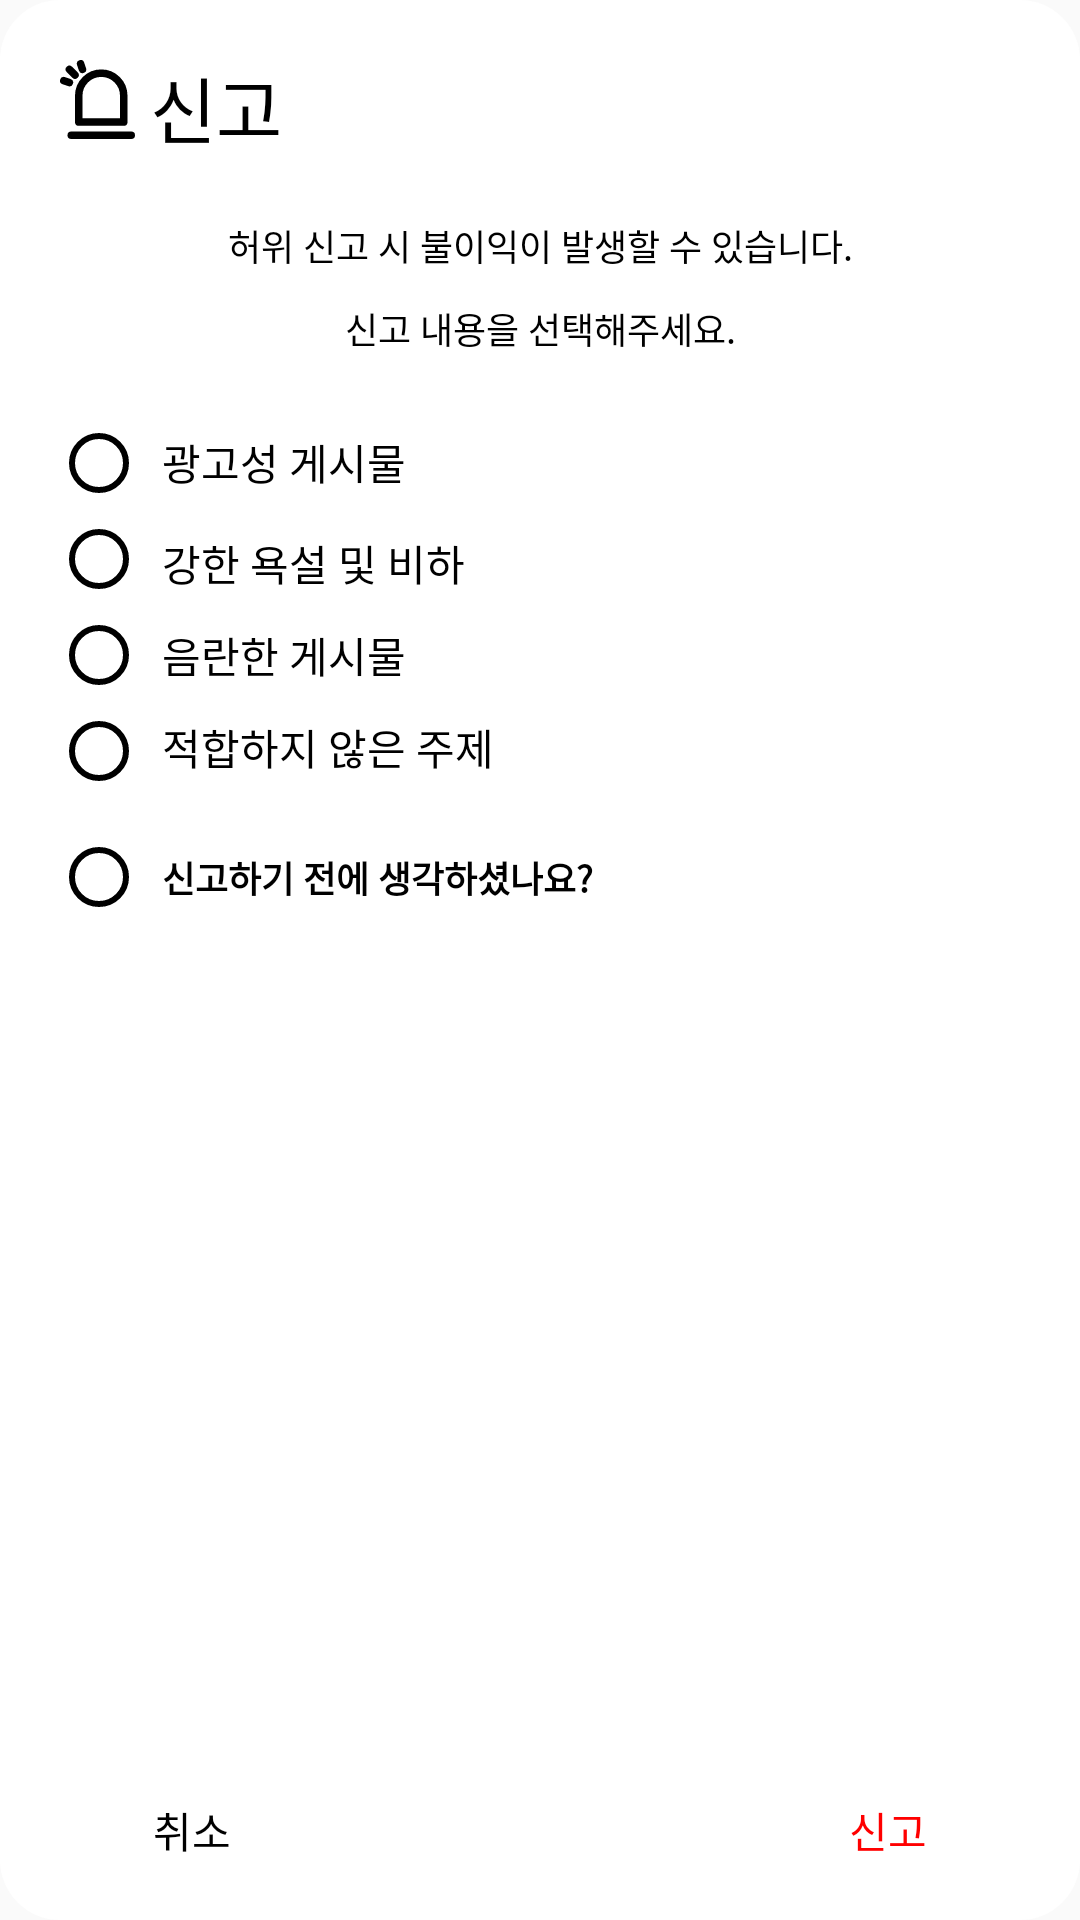

The Android layout XML behind this screen, and the referenced resources:
<!-- AndroidManifest.xml: application theme AppTheme -->
<!-- res/layout/report_dialog.xml -->
<?xml version="1.0" encoding="utf-8"?>
<androidx.constraintlayout.widget.ConstraintLayout
    xmlns:android="http://schemas.android.com/apk/res/android"
    xmlns:app="http://schemas.android.com/apk/res-auto"
    android:layout_width="270dp"
    android:layout_height="370dp"
    android:background="@drawable/feed_dialog">

    <ImageView
        android:id="@+id/imageView4"
        android:layout_width="wrap_content"
        android:layout_height="wrap_content"
        android:layout_marginLeft="20dp"
        android:layout_marginTop="20dp"
        android:src="@drawable/ic_report"
        app:layout_constraintStart_toStartOf="parent"
        app:layout_constraintTop_toTopOf="parent" />

    <TextView
        android:id="@+id/textView6"
        android:layout_width="wrap_content"
        android:layout_height="wrap_content"
        android:layout_marginLeft="5dp"
        android:layout_marginTop="18dp"
        android:fontFamily="@font/font_roboto_medium"
        android:text="@string/comment_report"
        android:textColor="@color/black"
        android:textSize="24sp"
        app:layout_constraintStart_toEndOf="@+id/imageView4"
        app:layout_constraintTop_toTopOf="parent" />

    <TextView
        android:id="@+id/textView7"
        android:layout_width="wrap_content"
        android:layout_height="wrap_content"
        android:layout_marginTop="20dp"
        android:fontFamily="@font/font_roboto_light"
        android:text="@string/comment_report_description"
        android:textColor="@color/black"
        android:textSize="12sp"
        app:layout_constraintEnd_toEndOf="parent"
        app:layout_constraintStart_toStartOf="parent"
        app:layout_constraintTop_toBottomOf="@+id/textView6" />

    <TextView
        android:id="@+id/textView8"
        android:layout_width="wrap_content"
        android:layout_height="wrap_content"
        android:layout_marginTop="10dp"
        android:fontFamily="@font/font_roboto_light"
        android:text="@string/comment_report_description2"
        android:textColor="@color/black"
        android:textSize="12sp"
        app:layout_constraintEnd_toEndOf="parent"
        app:layout_constraintStart_toStartOf="parent"
        app:layout_constraintTop_toBottomOf="@+id/textView7" />

    <RadioGroup
        android:id="@+id/radio_group"
        android:layout_width="wrap_content"
        android:layout_height="wrap_content"
        android:layout_marginTop="20dp"
        android:layout_marginLeft="17dp"
        android:orientation="vertical"
        app:layout_constraintStart_toStartOf="parent"
        app:layout_constraintTop_toBottomOf="@+id/textView8">

        <RadioButton
            android:id="@+id/radio_btn1"
            android:layout_width="wrap_content"
            android:layout_height="wrap_content"
            android:buttonTint="@color/black" />

        <RadioButton
            android:id="@+id/radio_btn2"
            android:layout_width="wrap_content"
            android:layout_height="wrap_content"
            android:buttonTint="@color/black" />

        <RadioButton
            android:id="@+id/radio_btn3"
            android:layout_width="wrap_content"
            android:layout_height="wrap_content"
            android:buttonTint="@color/black" />

        <RadioButton
            android:id="@+id/radio_btn4"
            android:layout_width="wrap_content"
            android:layout_height="wrap_content"
            android:buttonTint="@color/black" />

    </RadioGroup>

    <RadioButton
        android:id="@+id/confirm_radio_btn"
        android:layout_width="wrap_content"
        android:layout_height="wrap_content"
        android:layout_marginLeft="17dp"
        android:layout_marginTop="10dp"
        android:buttonTint="@color/black"
        app:layout_constraintStart_toStartOf="parent"
        app:layout_constraintTop_toBottomOf="@+id/radio_group" />

    <TextView
        android:id="@+id/reason1_tv"
        android:layout_width="wrap_content"
        android:layout_height="wrap_content"
        android:layout_marginStart="5dp"
        android:layout_marginBottom="97dp"
        android:fontFamily="@font/font_roboto_medium"
        android:text="@string/report_1"
        android:textColor="@color/black"
        android:textSize="14sp"
        app:layout_constraintBottom_toBottomOf="@+id/radio_group"
        app:layout_constraintStart_toEndOf="@+id/radio_group"
        app:layout_constraintTop_toTopOf="@+id/radio_group" />

    <TextView
        android:id="@+id/reason2_tv"
        android:layout_width="wrap_content"
        android:layout_height="wrap_content"
        android:layout_marginStart="5dp"
        android:layout_marginTop="13dp"
        android:fontFamily="@font/font_roboto_medium"
        android:text="@string/report_2"
        android:textColor="@color/black"
        android:textSize="14sp"
        app:layout_constraintStart_toEndOf="@+id/radio_group"
        app:layout_constraintTop_toBottomOf="@+id/reason1_tv" />

    <TextView
        android:id="@+id/reason3_tv"
        android:layout_width="wrap_content"
        android:layout_height="wrap_content"
        android:layout_marginStart="5dp"
        android:fontFamily="@font/font_roboto_medium"
        android:text="@string/report_3"
        android:textColor="@color/black"
        android:textSize="14sp"
        app:layout_constraintBottom_toTopOf="@+id/reason4_tv"
        app:layout_constraintStart_toEndOf="@+id/radio_group"
        app:layout_constraintTop_toBottomOf="@+id/reason2_tv" />

    <TextView
        android:id="@+id/reason4_tv"
        android:layout_width="wrap_content"
        android:layout_height="wrap_content"
        android:layout_marginStart="5dp"
        android:layout_marginBottom="7dp"
        android:fontFamily="@font/font_roboto_medium"
        android:text="@string/report_4"
        android:textColor="@color/black"
        android:textSize="14sp"
        app:layout_constraintBottom_toBottomOf="@+id/radio_group"
        app:layout_constraintStart_toEndOf="@+id/radio_group"/>

    <TextView
        android:layout_width="wrap_content"
        android:layout_height="wrap_content"
        android:layout_marginStart="5dp"
        android:fontFamily="@font/font_roboto_bold"
        android:text="@string/report_remember"
        android:textColor="@color/black"
        android:textSize="12sp"
        android:textStyle="bold"
        app:layout_constraintBottom_toBottomOf="@+id/confirm_radio_btn"
        app:layout_constraintStart_toEndOf="@+id/confirm_radio_btn"
        app:layout_constraintTop_toTopOf="@+id/confirm_radio_btn" />

    <Button
        android:id="@+id/report_negative_btn"
        android:layout_width="wrap_content"
        android:layout_height="30dp"
        android:layout_marginBottom="15dp"
        android:layout_marginLeft="20dp"
        android:text="@string/feed_dialog_cancel"
        android:textColor="@color/black"
        android:textSize="14sp"
        android:fontFamily="@font/font_nanum_gothic_bold"
        android:background="@null"
        app:layout_constraintBottom_toBottomOf="parent"
        app:layout_constraintStart_toStartOf="parent" />

    <Button
        android:id="@+id/report_positive_btn"
        android:layout_width="wrap_content"
        android:layout_height="30dp"
        android:layout_marginBottom="15dp"
        android:layout_marginRight="20dp"
        android:background="@null"
        android:fontFamily="@font/font_nanum_gothic_bold"
        android:text="@string/comment_report"
        android:textColor="@color/red"
        android:textSize="14sp"
        app:layout_constraintBottom_toBottomOf="parent"
        app:layout_constraintEnd_toEndOf="parent" />

</androidx.constraintlayout.widget.ConstraintLayout>
<!-- resources referenced by this layout -->
<resources>
  <color name="black">#FF000000</color>
  <color name="red">#FF0000</color>
  <!-- drawable feed_dialog (drawable) -->
  <?xml version="1.0" encoding="utf-8"?>
  <shape xmlns:android="http://schemas.android.com/apk/res/android"
      android:shape="rectangle">
  
      <solid android:color="@color/white"/>
      <corners
          android:bottomLeftRadius="20dp"
          android:bottomRightRadius="20dp"
          android:topLeftRadius="20dp"
          android:topRightRadius="20dp" />
  
  </shape>
  <!-- drawable ic_report (drawable) -->
  <vector android:height="26.25dp" android:viewportHeight="21"
      android:viewportWidth="20" android:width="25dp" xmlns:android="http://schemas.android.com/apk/res/android">
      <path android:fillColor="#00000000" android:fillType="evenOdd"
          android:pathData="M17,16.5H5V9.5C5,6.1865 7.6865,3.5 11,3.5C14.3135,3.5 17,6.1865 17,9.5V16.5Z"
          android:strokeColor="#000000" android:strokeLineJoin="round" android:strokeWidth="2"/>
      <path android:fillColor="#00000000" android:pathData="M3,20H19"
          android:strokeColor="#000000" android:strokeLineCap="round"
          android:strokeLineJoin="round" android:strokeWidth="2"/>
      <path android:fillColor="#00000000" android:pathData="M1,5.5L2.5,6"
          android:strokeColor="#000000" android:strokeLineCap="round"
          android:strokeLineJoin="round" android:strokeWidth="2"/>
      <path android:fillColor="#00000000" android:pathData="M5.5,1L6,2.5"
          android:strokeColor="#000000" android:strokeLineCap="round"
          android:strokeLineJoin="round" android:strokeWidth="2"/>
      <path android:fillColor="#00000000" android:pathData="M4,4L2.5,2.5"
          android:strokeColor="#000000" android:strokeLineCap="round"
          android:strokeLineJoin="round" android:strokeWidth="2"/>
  </vector>
  <string name="comment_report">신고</string>
  <string name="comment_report_description">허위 신고 시 불이익이 발생할 수 있습니다.</string>
  <string name="comment_report_description2">신고 내용을 선택해주세요.</string>
  <string name="feed_dialog_cancel">취소</string>
  <string name="report_1">광고성 게시물</string>
  <string name="report_2">강한 욕설 및 비하</string>
  <string name="report_3">음란한 게시물</string>
  <string name="report_4">적합하지 않은 주제</string>
  <string name="report_remember">신고하기 전에 "생각" 하셨나요?</string>
  <style name="AppTheme" parent="Theme.Design.Light.NoActionBar">
          <item name="colorPrimaryDark">@color/white</item>
          <item name="android:statusBarColor">@color/black</item>
          <item name="bottomSheetDialogTheme">@style/AppBottomSheetDialogTheme</item>
      </style>
  <color name="white">#FFFFFFFF</color>
  <style name="AppBottomSheetDialogTheme" parent="Theme.Design.Light.BottomSheetDialog">
          <item name="bottomSheetStyle">@style/AppModalStyle</item>
      </style>
  <style name="AppModalStyle" parent="Widget.Design.BottomSheet.Modal">
          <item name="android:background">@drawable/bottomsheet_radius</item>
      </style>
</resources>
